Run: headless pygame with SDL's dummy video driver; simulated clock (each Clock.tick advances the game by its frame time, no real sleeping); random seed 0; keys injected as events and as key.get_pressed() state; no mouse input.
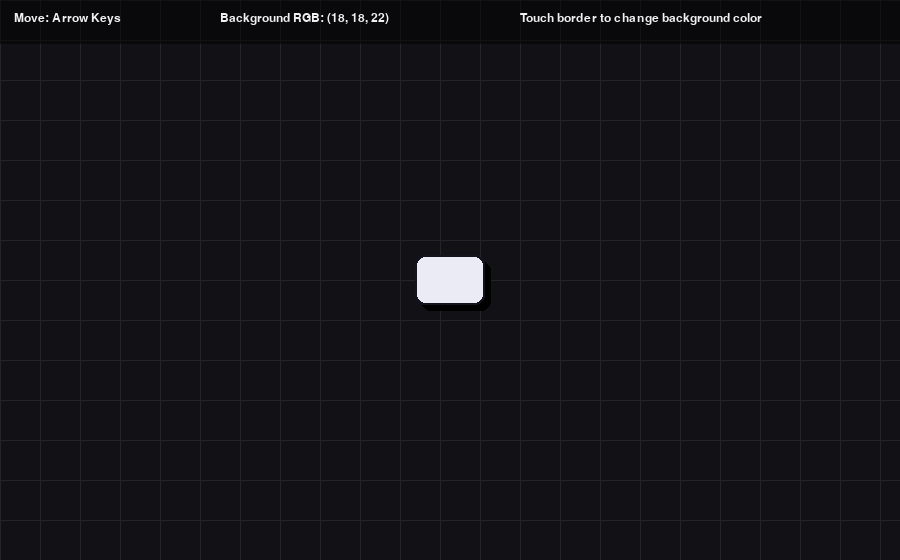
Frame 1 of 4 · flips 1–60 · no input
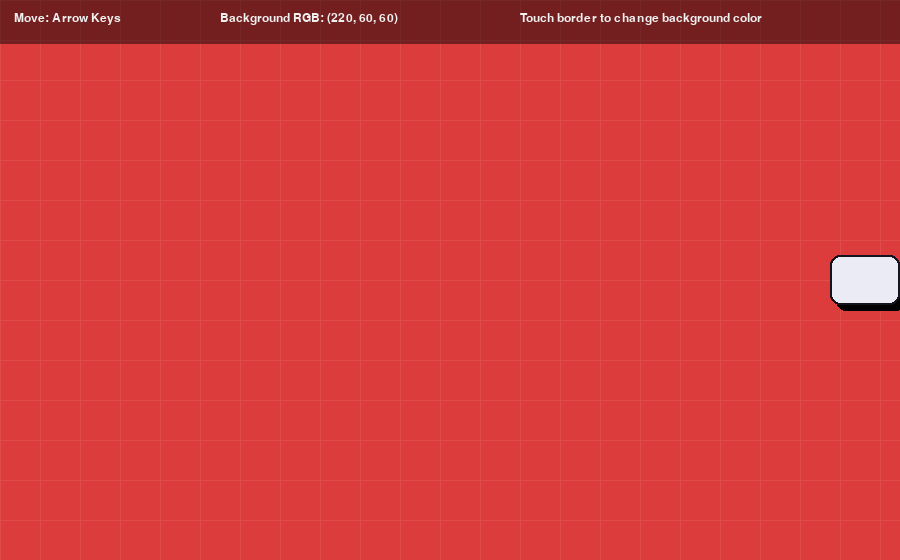
Frame 2 of 4 · flips 61–180 · tapped SPACE, RETURN · held RIGHT (→), D
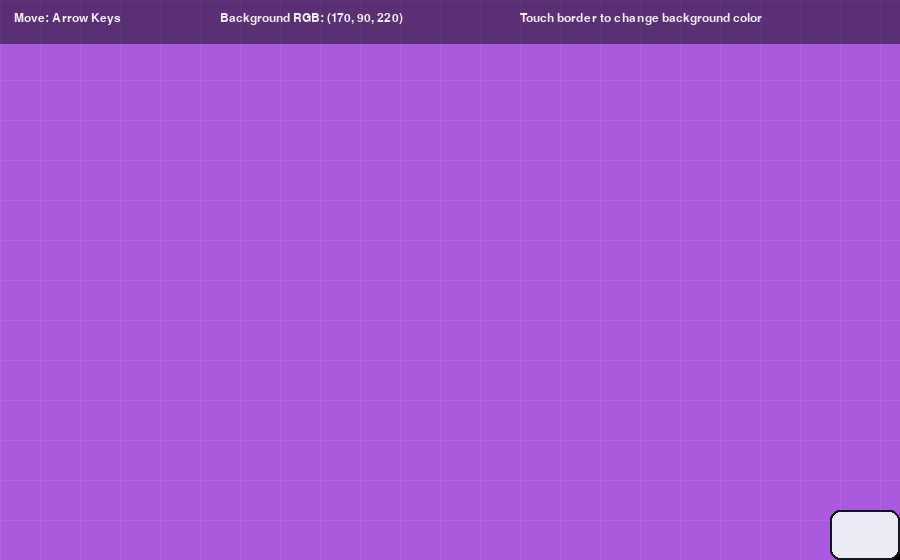
Frame 3 of 4 · flips 181–300 · held DOWN (↓), S
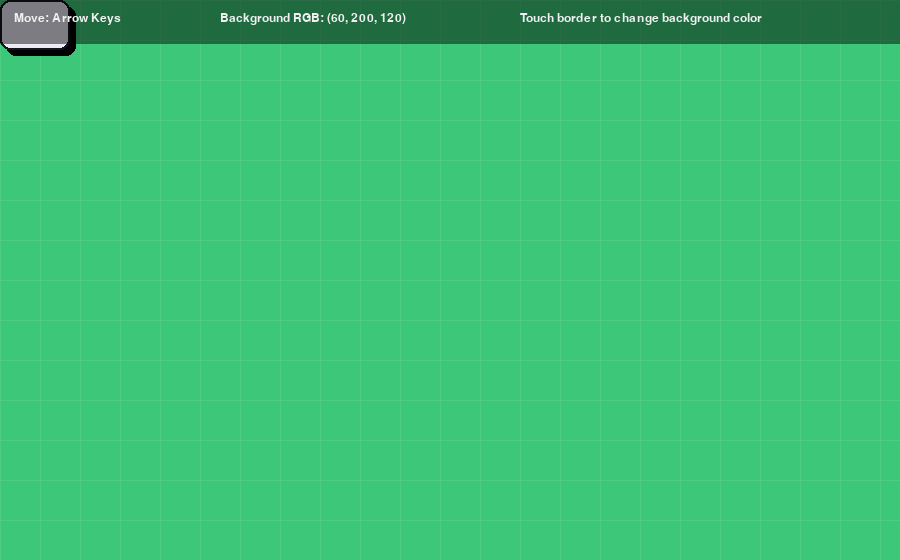
Frame 4 of 4 · flips 301–420 · held LEFT (←), A, UP (↑), W

The pygame program that drew these frames:

import sys
import pygame

pygame.init()

WIDTH, HEIGHT = 900, 560
screen = pygame.display.set_mode((WIDTH, HEIGHT))
pygame.display.set_caption("Border Touch Color Cycle")

clock = pygame.time.Clock()
font = pygame.font.SysFont("consolas", 18)

rect = pygame.Rect((WIDTH - 70) // 2, (HEIGHT - 50) // 2, 70, 50)
speed = 7

bg_cycle = [
    (220, 60, 60),   
    (70, 120, 255),  # Blue
    (60, 200, 120),  # Green
    (255, 170, 60),  # Orange (extra)
    (170, 90, 220),  # Purple (extra)
]
bg_index = 0
bg_color = (18, 18, 22)  # start dark

panel_color = (0, 0, 0, 120)  # translucent overlay
rect_color = (235, 235, 245)
rect_border = (20, 20, 30)

def draw_hud():
    # Top translucent bar
    hud = pygame.Surface((WIDTH, 44), pygame.SRCALPHA)
    hud.fill(panel_color)
    screen.blit(hud, (0, 0))

    text1 = font.render("Move: Arrow Keys", True, (240, 240, 240))
    text2 = font.render(f"Background RGB: {bg_color}", True, (240, 240, 240))
    text3 = font.render("Touch border to change background color", True, (240, 240, 240))

    screen.blit(text1, (14, 12))
    screen.blit(text2, (220, 12))
    screen.blit(text3, (520, 12))

def draw_soft_grid():
    grid_color = (255, 255, 255, 20)
    grid = pygame.Surface((WIDTH, HEIGHT), pygame.SRCALPHA)
    for x in range(0, WIDTH, 40):
        pygame.draw.line(grid, grid_color, (x, 0), (x, HEIGHT))
    for y in range(0, HEIGHT, 40):
        pygame.draw.line(grid, grid_color, (0, y), (WIDTH, y))
    screen.blit(grid, (0, 0))

running = True
while running:
    clock.tick(60)

    for event in pygame.event.get():
        if event.type == pygame.QUIT:
            running = False

    # Movement input
    keys = pygame.key.get_pressed()
    dx = dy = 0
    if keys[pygame.K_LEFT]:
        dx -= speed
    if keys[pygame.K_RIGHT]:
        dx += speed
    if keys[pygame.K_UP]:
        dy -= speed
    if keys[pygame.K_DOWN]:
        dy += speed

    # Move
    rect.x += dx
    rect.y += dy

    before_x, before_y = rect.x, rect.y

    rect.x = max(0, min(rect.x, WIDTH - rect.w))
    rect.y = max(0, min(rect.y, HEIGHT - rect.h))

    touched_border = (rect.x != before_x) or (rect.y != before_y)
    if touched_border:
        bg_color = bg_cycle[bg_index]
        bg_index = (bg_index + 1) % len(bg_cycle)

    screen.fill(bg_color)
    draw_soft_grid()

    shadow = rect.copy()
    shadow.x += 6
    shadow.y += 6
    pygame.draw.rect(screen, (0, 0, 0), shadow, border_radius=10)

    pygame.draw.rect(screen, rect_color, rect, border_radius=10)
    pygame.draw.rect(screen, rect_border, rect, width=2, border_radius=10)

    draw_hud()
    pygame.display.flip()

pygame.quit()
sys.exit()
